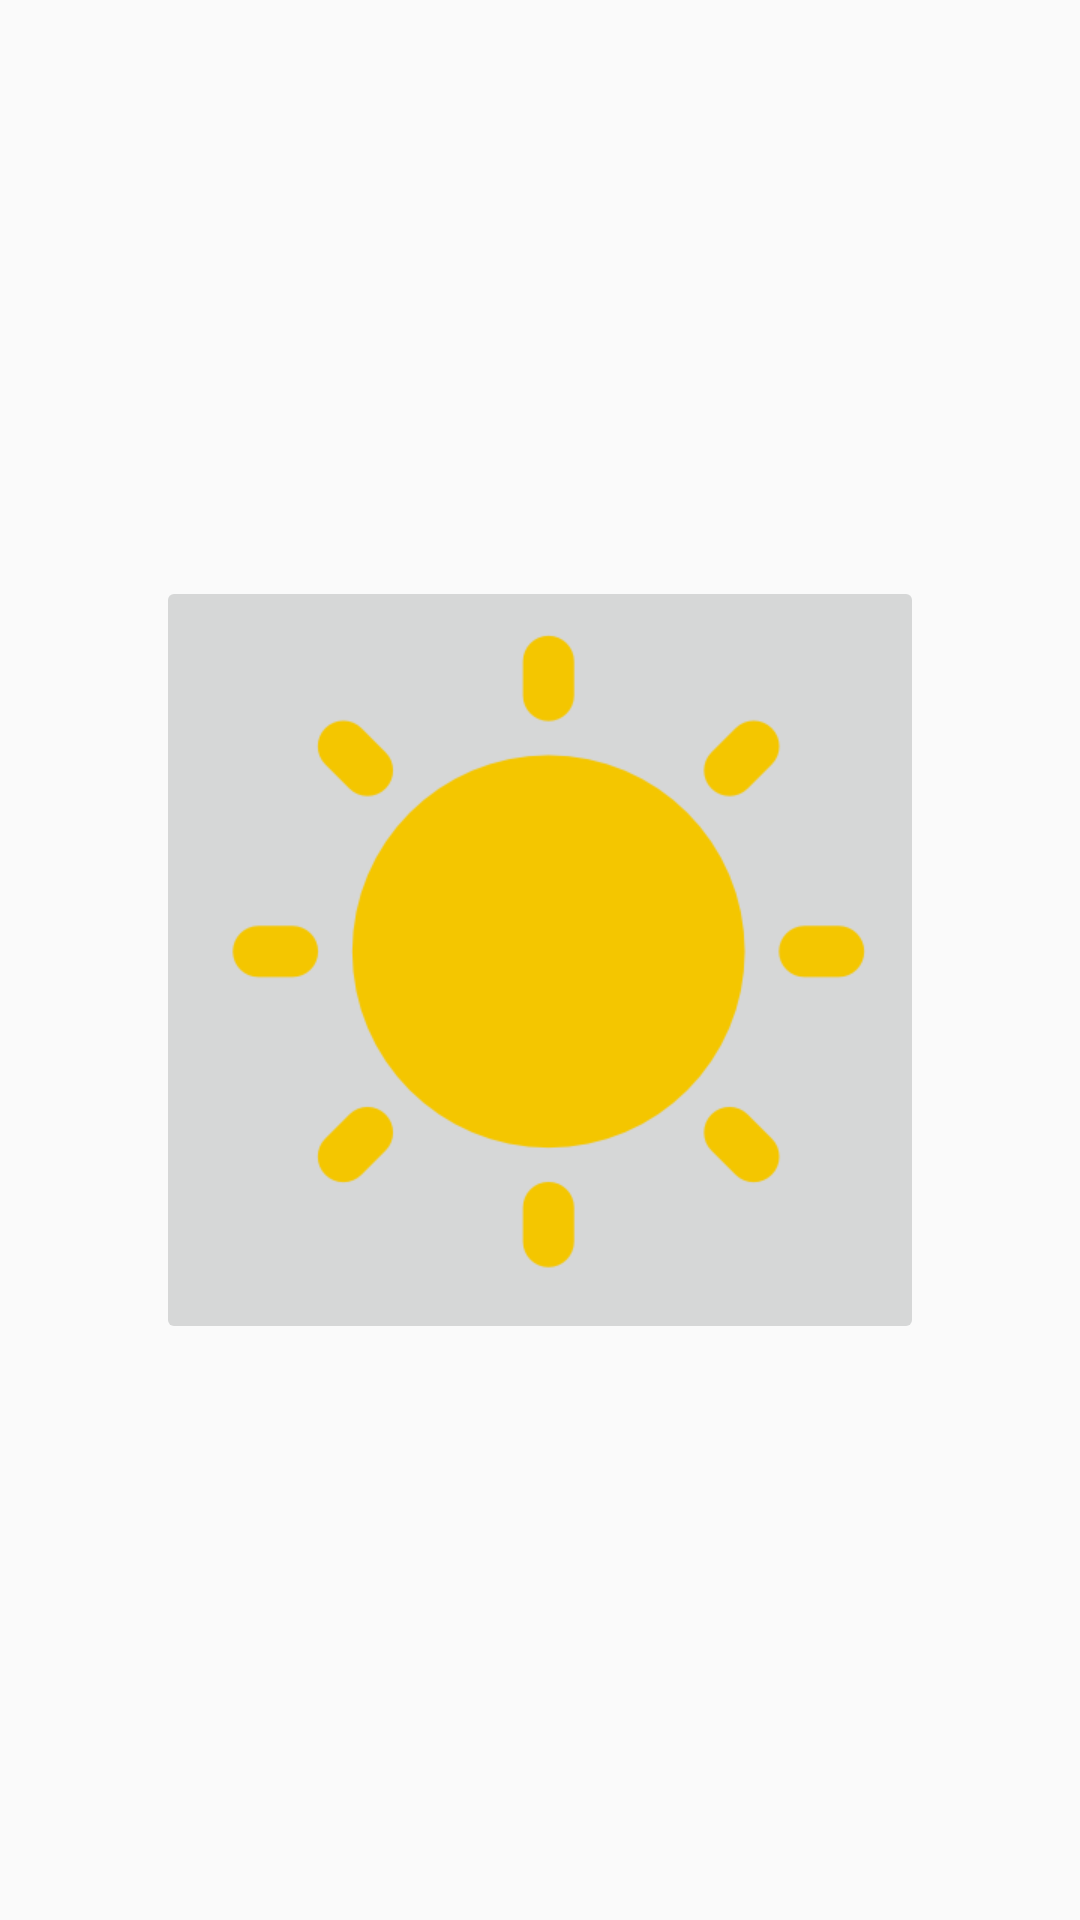

Write the Android layout XML for this screen, with the resource values it uses.
<!-- AndroidManifest.xml: application theme AppTheme -->
<!-- res/layout/activity_setting.xml -->
<?xml version="1.0" encoding="utf-8"?>
<RelativeLayout xmlns:android="http://schemas.android.com/apk/res/android"
    xmlns:tools="http://schemas.android.com/tools"
    android:layout_width="match_parent"
    android:layout_height="match_parent"
    android:fitsSystemWindows="true"
    tools:context="com.asha.nightowl.SettingActivity">
    <ImageButton
        android:id="@+id/button"
        android:src="@drawable/iconfont_mianxingtubiaorijian"
        android:layout_centerInParent="true"
        android:foreground="@drawable/selector_foreground_color"
        android:layout_width="256dp"
        android:layout_height="256dp" />
</RelativeLayout>
<!-- resources referenced by this layout -->
<resources>
  <!-- drawable iconfont_mianxingtubiaorijian: png bitmap (drawable-xhdpi, 12396 bytes) -->
  <!-- drawable selector_foreground_color (drawable) -->
  <?xml version="1.0" encoding="utf-8"?>
  <selector xmlns:android="http://schemas.android.com/apk/res/android">
      <item android:drawable="@color/foreground_color_normal" android:state_pressed="false" />
      <item android:drawable="@color/foreground_color_pressed" android:state_pressed="true"/>
  </selector>
  <style name="AppTheme" parent="Theme.AppCompat.Light.DarkActionBar">
          
          <item name="colorPrimary">@color/colorPrimary</item>
          <item name="colorPrimaryDark">@color/colorPrimaryDark</item>
          <item name="colorAccent">@color/colorAccent</item>
          <item name="android:statusBarColor" tools:targetApi="lollipop">@color/colorAccent</item>
          <item name="android:navigationBarColor" tools:targetApi="lollipop">@color/colorPrimary</item>
  
          <item name="night_colorPrimary">@color/colorPrimary_n</item>
          <item name="night_colorPrimaryDark">@color/colorPrimaryDark_n</item>
          <item name="night_colorAccent">@color/colorAccent_n</item>
          <item name="night_navigationBarColor" tools:targetApi="lollipop">@color/colorPrimary_n</item>
          <item name="night_statusBarColor" tools:targetApi="lollipop">@color/colorAccent_n</item>
      </style>
  <color name="foreground_color_normal">@android:color/transparent</color>
  <color name="foreground_color_pressed">#22000000</color>
  <color name="colorPrimary">#2bbcd7</color>
  <color name="colorPrimaryDark">#1f96a9</color>
  <color name="colorAccent">#f0fb00</color>
  <color name="colorPrimary_n">#292b3e</color>
  <color name="colorPrimaryDark_n">#000313</color>
  <color name="colorAccent_n">#54021e</color>
</resources>
